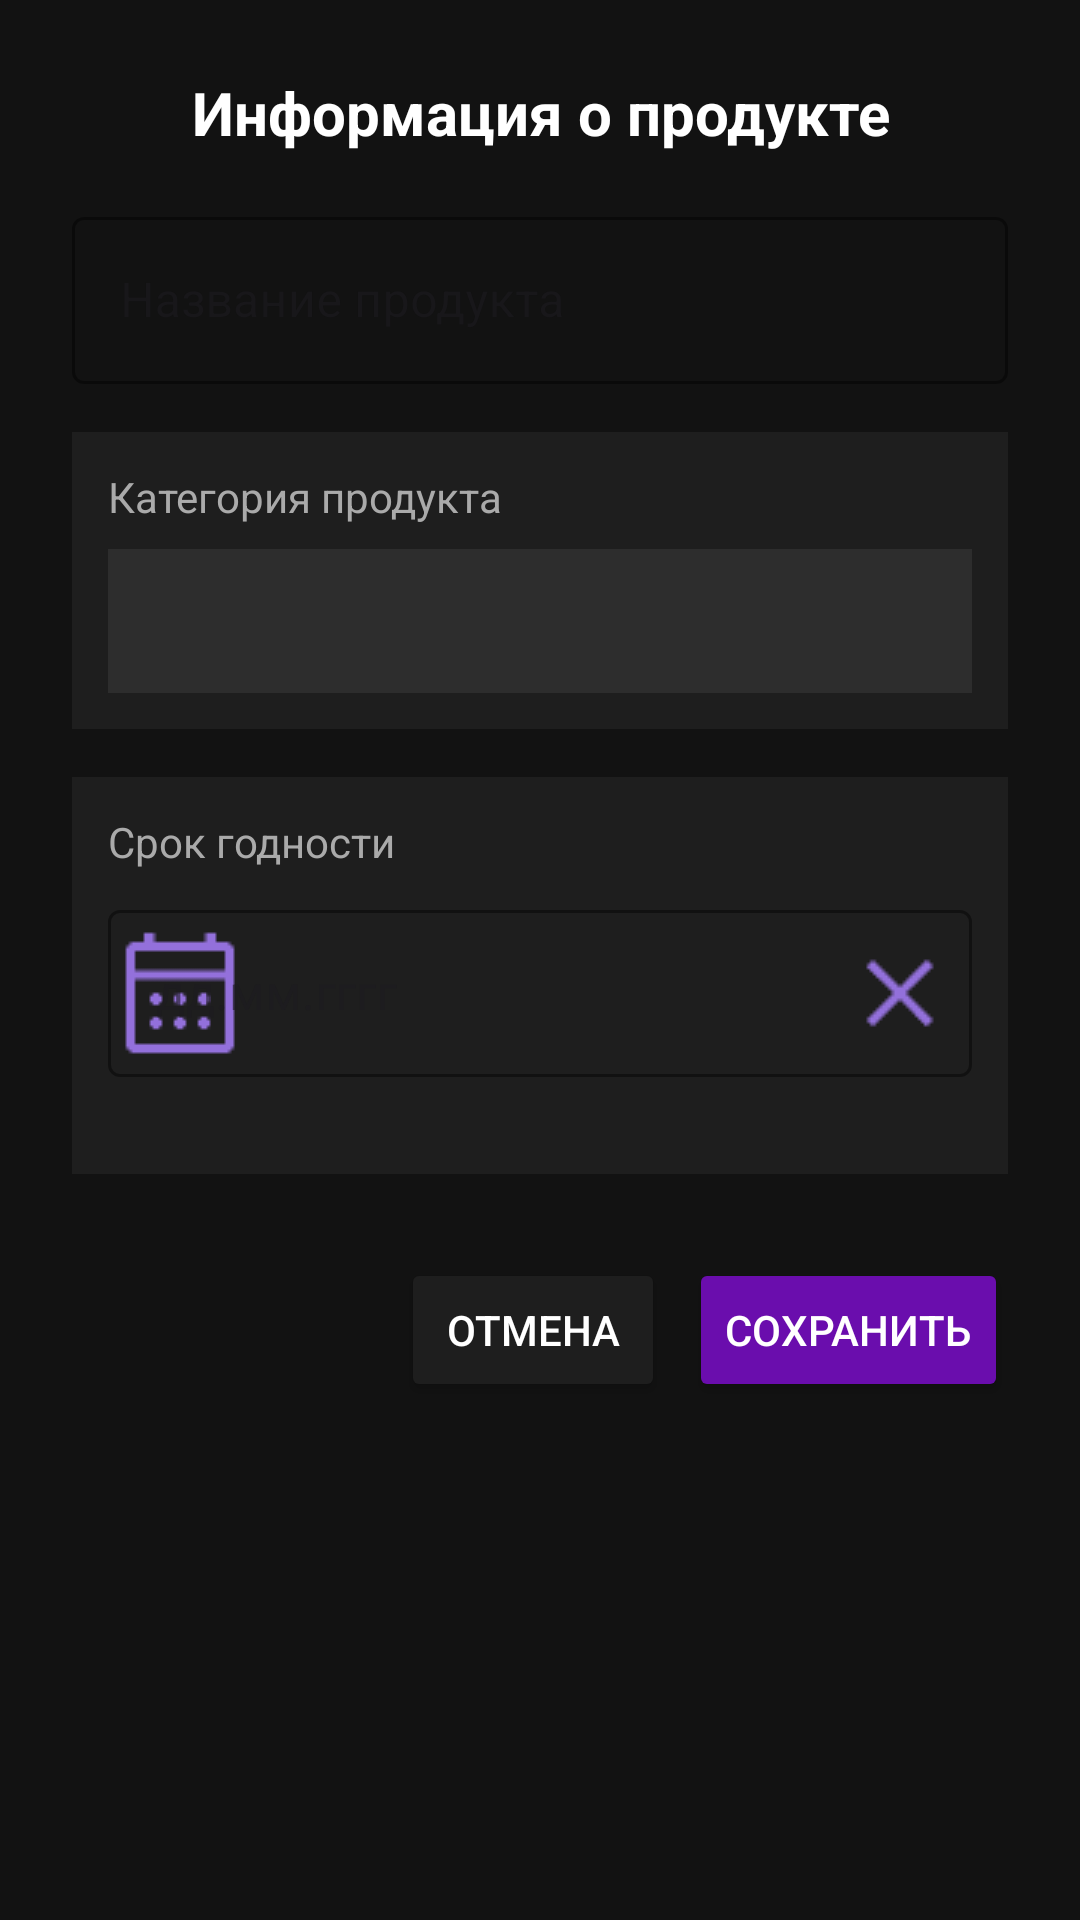

Write the Android layout XML for this screen, with the resource values it uses.
<!-- AndroidManifest.xml: application theme Theme.HoneywellFOOD -->
<!-- res/layout/dialog_product_info.xml -->
<?xml version="1.0" encoding="utf-8"?>
<LinearLayout xmlns:android="http://schemas.android.com/apk/res/android"
    xmlns:app="http://schemas.android.com/apk/res-auto"
    android:layout_width="match_parent"
    android:layout_height="wrap_content"
    android:orientation="vertical"
    android:padding="24dp"
    android:background="@color/background_dark"
    android:elevation="8dp">

    <TextView
        android:layout_width="match_parent"
        android:layout_height="wrap_content"
        android:text="Информация о продукте"
        android:textSize="20sp"
        android:textStyle="bold"
        android:textColor="@color/text_white"
        android:gravity="center"
        android:layout_marginBottom="16dp" />

    <com.google.android.material.textfield.TextInputLayout
        android:layout_width="match_parent"
        android:layout_height="wrap_content"
        android:layout_marginBottom="16dp"
        app:hintTextColor="@color/light_purple"
        app:boxStrokeColor="@color/light_purple"
        app:endIconTint="@color/light_purple"
        style="@style/Widget.MaterialComponents.TextInputLayout.OutlinedBox">

        <com.google.android.material.textfield.TextInputEditText
            android:id="@+id/etProductName"
            android:layout_width="match_parent"
            android:layout_height="wrap_content"
            android:hint="Название продукта"
            android:textColor="@color/text_white"
            android:textSize="16sp"
            android:imeOptions="actionDone"
            android:singleLine="true"
            android:inputType="textCapSentences|textAutoComplete" />

    </com.google.android.material.textfield.TextInputLayout>

    
    <LinearLayout
        android:layout_width="match_parent"
        android:layout_height="wrap_content"
        android:orientation="vertical"
        android:layout_marginBottom="16dp"
        android:padding="12dp"
        android:background="@color/background_medium">

        <TextView
            android:layout_width="match_parent"
            android:layout_height="wrap_content"
            android:text="Категория продукта"
            android:textSize="14sp"
            android:textColor="@color/text_gray"
            android:layout_marginBottom="8dp" />

        <Spinner
            android:id="@+id/spinnerCategory"
            android:layout_width="match_parent"
            android:layout_height="48dp"
            android:background="@color/background_light"
            android:popupBackground="@color/background_dark"
            android:textColor="@color/text_white"
            style="@style/SpinnerStyle" />

    </LinearLayout>

    
    <LinearLayout
        android:layout_width="match_parent"
        android:layout_height="wrap_content"
        android:orientation="vertical"
        android:layout_marginBottom="20dp"
        android:padding="12dp"
        android:background="@color/background_medium"
        android:gravity="center">

        <TextView
            android:layout_width="match_parent"
            android:layout_height="wrap_content"
            android:text="Срок годности"
            android:textSize="14sp"
            android:textColor="@color/text_gray"
            android:layout_marginBottom="8dp" />

        <com.google.android.material.textfield.TextInputLayout
            android:id="@+id/tilExpiryDate"
            android:layout_width="match_parent"
            android:layout_height="wrap_content"
            app:hintTextColor="@color/light_purple"
            app:boxStrokeColor="@color/light_purple"
            app:startIconDrawable="@drawable/ic_calendar"
            app:startIconTint="@color/light_purple"
            app:endIconMode="custom"
            app:endIconDrawable="@drawable/ic_clear"
            app:endIconTint="@color/light_purple"
            app:errorEnabled="true"
            style="@style/Widget.MaterialComponents.TextInputLayout.OutlinedBox">

            <com.google.android.material.textfield.TextInputEditText
                android:id="@+id/etExpiryDate"
                android:layout_width="match_parent"
                android:layout_height="wrap_content"
                android:hint="дд.мм.гггг"
                android:textColor="@color/text_white"
                android:textSize="16sp"
                android:imeOptions="actionDone"
                android:singleLine="true"
                android:inputType="date"
                android:maxLength="10" />

        </com.google.android.material.textfield.TextInputLayout>

    </LinearLayout>

    <LinearLayout
        android:layout_width="match_parent"
        android:layout_height="wrap_content"
        android:orientation="horizontal"
        android:gravity="end"
        android:layout_marginTop="8dp">

        <Button
            android:id="@+id/btnCancel"
            android:layout_width="wrap_content"
            android:layout_height="wrap_content"
            android:text="Отмена"
            android:backgroundTint="@color/background_medium"
            android:textColor="@color/text_white"
            android:layout_marginEnd="8dp" />

        <Button
            android:id="@+id/btnSave"
            android:layout_width="wrap_content"
            android:layout_height="wrap_content"
            android:text="Сохранить"
            android:backgroundTint="@color/dark_purple"
            android:textColor="@color/text_white" />

    </LinearLayout>

</LinearLayout>
<!-- resources referenced by this layout -->
<resources>
  <color name="background_dark">#121212</color>
  <color name="background_light">#2D2D2D</color>
  <color name="background_medium">#1E1E1E</color>
  <color name="dark_purple">#6A0DAD</color>
  <color name="light_purple">#9370DB</color>
  <color name="text_gray">#AAAAAA</color>
  <color name="text_white">#FFFFFF</color>
  <!-- drawable ic_calendar: png bitmap (drawable, 514 bytes) -->
  <!-- drawable ic_clear: png bitmap (drawable, 557 bytes) -->
  <style name="Theme.HoneywellFOOD" parent="Base.Theme.HoneywellFOOD" />
  <style name="Base.Theme.HoneywellFOOD" parent="Theme.Material3.DayNight.NoActionBar">
          <item name="colorPrimary">@color/purple</item>
          <item name="colorPrimaryVariant">@color/dark_purple</item>
          <item name="colorOnPrimary">@color/text_white</item>
  
          <item name="colorSecondary">@color/accent_black</item>
          <item name="colorSecondaryVariant">@color/dark_gray</item>
          <item name="colorOnSecondary">@color/text_white</item>
  
          <item name="android:statusBarColor" tools:targetApi="l">?attr/colorPrimaryVariant</item>
  
          <item name="android:windowBackground">@color/background_dark</item>
  
          <item name="cardBackgroundColor">@color/background_medium</item>
          <item name="cardForegroundColor">@color/text_white</item>
  
          <item name="android:textColorPrimary">@color/text_white</item>
          <item name="android:textColorSecondary">@color/text_gray</item>
      </style>
  <color name="purple">#8A2BE2</color>
  <color name="accent_black">#212121</color>
  <color name="dark_gray">#333333</color>
</resources>
